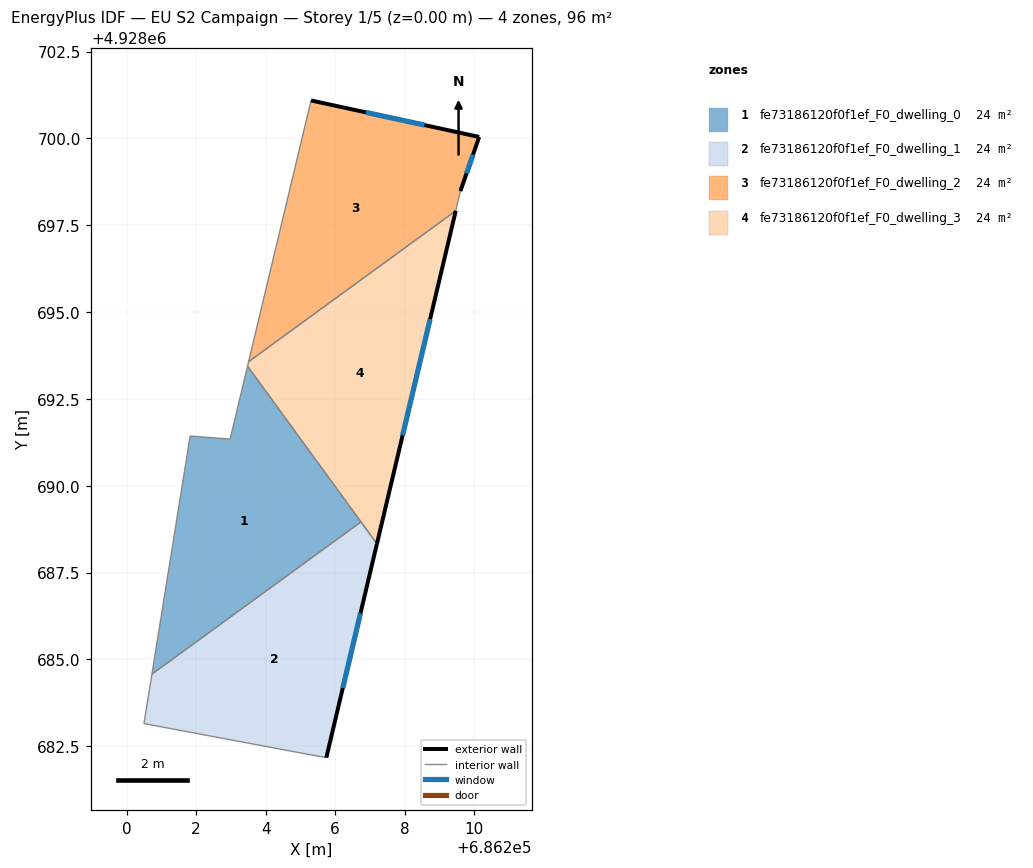
=== STOREY PLAN SPEC (per zone: floor XY polygon, exterior-wall plan segments, windows/doors) ===
zone 1: fe73186120f0f1ef_F0_dwelling_0  (24.0 m²)
  floor: (686206.75, 4928688.96) (686203.48, 4928693.44) (686202.98, 4928691.34) (686201.83, 4928691.43) (686200.73, 4928684.58)
  interior walls: 5
zone 2: fe73186120f0f1ef_F0_dwelling_1  (24.0 m²)
  floor: (686205.75, 4928682.17) (686207.21, 4928688.33) (686206.75, 4928688.96) (686200.73, 4928684.58) (686200.50, 4928683.15) (686205.25, 4928682.26)
  exterior wall: (686207.21, 4928688.33) – (686205.75, 4928682.17)  [6.3 m]
    window: (686206.73, 4928686.33) – (686206.22, 4928684.17)  [2.3 m²]
  interior walls: 5
zone 3: fe73186120f0f1ef_F0_dwelling_2  (24.0 m²)
  floor: (686209.47, 4928697.92) (686209.61, 4928698.48) (686210.15, 4928700.04) (686205.31, 4928701.09) (686203.51, 4928693.57)
  exterior wall: (686205.31, 4928701.09) – (686210.15, 4928700.04)  [5.0 m]
    window: (686206.88, 4928700.75) – (686208.57, 4928700.38)  [1.8 m²]
  exterior wall: (686210.15, 4928700.04) – (686209.61, 4928698.48)  [1.7 m]
    window: (686209.97, 4928699.53) – (686209.78, 4928698.99)  [0.6 m²]
  interior walls: 3
zone 4: fe73186120f0f1ef_F0_dwelling_3  (24.0 m²)
  floor: (686207.21, 4928688.33) (686209.47, 4928697.92) (686203.51, 4928693.57) (686203.48, 4928693.44)
  exterior wall: (686209.47, 4928697.92) – (686207.21, 4928688.33)  [9.9 m]
    window: (686208.74, 4928694.80) – (686207.94, 4928691.45)  [3.6 m²]
  interior walls: 4

=== DERIVED (storey summary) ===
Building: EU S2 Campaign
Storey: 1 of 5  (floor level z = 0.00 m)
Storey gross floor area: 95.9 m²
Zones on this storey: 4
  - fe73186120f0f1ef_F0_dwelling_0: floor 24.0 m²
  - fe73186120f0f1ef_F0_dwelling_1: floor 24.0 m²; exterior wall 6.3 m (19.0 m²); 1 window(s) 2.3 m²; WWR 12.2%
  - fe73186120f0f1ef_F0_dwelling_2: floor 24.0 m²; exterior wall 6.6 m (19.8 m²); 2 window(s) 2.4 m²; WWR 12.2%
  - fe73186120f0f1ef_F0_dwelling_3: floor 24.0 m²; exterior wall 9.9 m (29.6 m²); 1 window(s) 3.6 m²; WWR 12.2%
Zone adjacency (shared interzone walls):
  - fe73186120f0f1ef_F0_dwelling_0 ↔ fe73186120f0f1ef_F0_dwelling_1
  - fe73186120f0f1ef_F0_dwelling_0 ↔ fe73186120f0f1ef_F0_dwelling_3
  - fe73186120f0f1ef_F0_dwelling_1 ↔ fe73186120f0f1ef_F0_dwelling_3
  - fe73186120f0f1ef_F0_dwelling_2 ↔ fe73186120f0f1ef_F0_dwelling_3